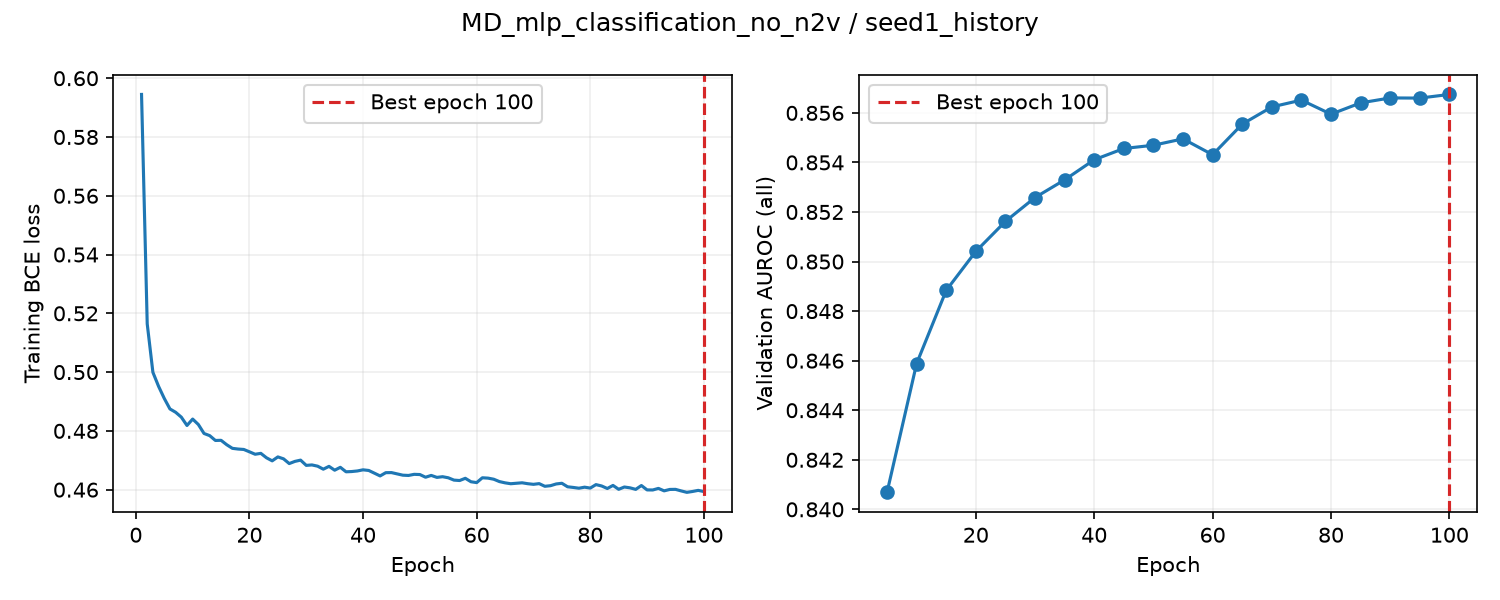

The file beside this chart, header and first rows:
epoch, train_loss, valid_auroc, valid_mae, epoch_seconds, elapsed_seconds, is_best, best_epoch
1, 0.5945, , , 0.8607, 0.8607, False, 0
2, 0.5164, , , 0.7176, 1.686, False, 0
3, 0.4999, , , 0.7784, 2.465, False, 0
4, 0.4951, , , 0.69, 3.155, False, 0
5, 0.491, 0.8407, , 6.202, 9.358, True, 5
6, 0.4875, , , 0.8183, 10.3, False, 5
7, 0.4863, , , 0.8133, 11.11, False, 5
8, 0.4847, , , 0.8043, 11.91, False, 5
9, 0.4818, , , 0.8087, 12.72, False, 5
10, 0.484, 0.8459, , 6.441, 19.16, True, 10
11, 0.4822, , , 0.8967, 20.18, False, 10
12, 0.4791, , , 0.8261, 21, False, 10
13, 0.4784, , , 0.8295, 21.84, False, 10
14, 0.4767, , , 0.7834, 22.62, False, 10
15, 0.4768, 0.8488, , 6.138, 28.76, True, 15
16, 0.4753, , , 0.8135, 29.68, False, 15
17, 0.4741, , , 0.7332, 30.42, False, 15
18, 0.4738, , , 0.6863, 31.1, False, 15
19, 0.4737, , , 0.7439, 31.85, False, 15
20, 0.4729, 0.8504, , 6.238, 38.09, True, 20
21, 0.472, , , 0.8028, 39.16, False, 20
22, 0.4723, , , 0.7607, 39.92, False, 20
23, 0.4708, , , 0.7231, 40.64, False, 20
24, 0.4698, , , 0.7894, 41.43, False, 20
25, 0.4711, 0.8516, , 6.429, 47.86, True, 25
26, 0.4705, , , 0.8873, 48.86, False, 25
27, 0.4689, , , 0.788, 49.65, False, 25
28, 0.4696, , , 0.731, 50.38, False, 25
29, 0.47, , , 0.7593, 51.15, False, 25
30, 0.4683, 0.8526, , 6.364, 57.51, True, 30
31, 0.4684, , , 0.8423, 58.46, False, 30
32, 0.468, , , 0.7844, 59.25, False, 30
33, 0.467, , , 0.7521, 60, False, 30
34, 0.4679, , , 0.7354, 60.74, False, 30
35, 0.4666, 0.8533, , 6.253, 66.99, True, 35
36, 0.4676, , , 0.8585, 67.97, False, 35
37, 0.4661, , , 0.72, 68.69, False, 35
38, 0.4662, , , 0.7034, 69.39, False, 35
39, 0.4664, , , 0.7968, 70.19, False, 35
40, 0.4667, 0.8541, , 6.209, 76.4, True, 40
41, 0.4665, , , 0.7255, 77.24, False, 40
42, 0.4656, , , 0.7332, 77.98, False, 40
43, 0.4647, , , 0.7626, 78.74, False, 40
44, 0.4658, , , 0.7155, 79.45, False, 40
45, 0.4658, 0.8546, , 6.237, 85.69, True, 45
46, 0.4654, , , 0.79, 86.6, False, 45
47, 0.4649, , , 0.7138, 87.32, False, 45
48, 0.4648, , , 0.7668, 88.09, False, 45
49, 0.4652, , , 0.7182, 88.8, False, 45
50, 0.4651, 0.8547, , 6.653, 95.46, True, 50
51, 0.4642, , , 0.936, 96.52, False, 50
52, 0.4648, , , 0.7751, 97.3, False, 50
53, 0.4642, , , 0.8493, 98.14, False, 50
54, 0.4644, , , 0.9888, 99.13, False, 50
55, 0.464, 0.855, , 6.387, 105.5, True, 55
56, 0.4632, , , 0.8293, 106.5, False, 55
57, 0.4631, , , 0.7358, 107.2, False, 55
58, 0.4639, , , 0.7532, 108, False, 55
59, 0.4627, , , 0.7597, 108.7, False, 55
60, 0.4624, 0.8543, , 6.23, 115, False, 55
... 40 more rows
